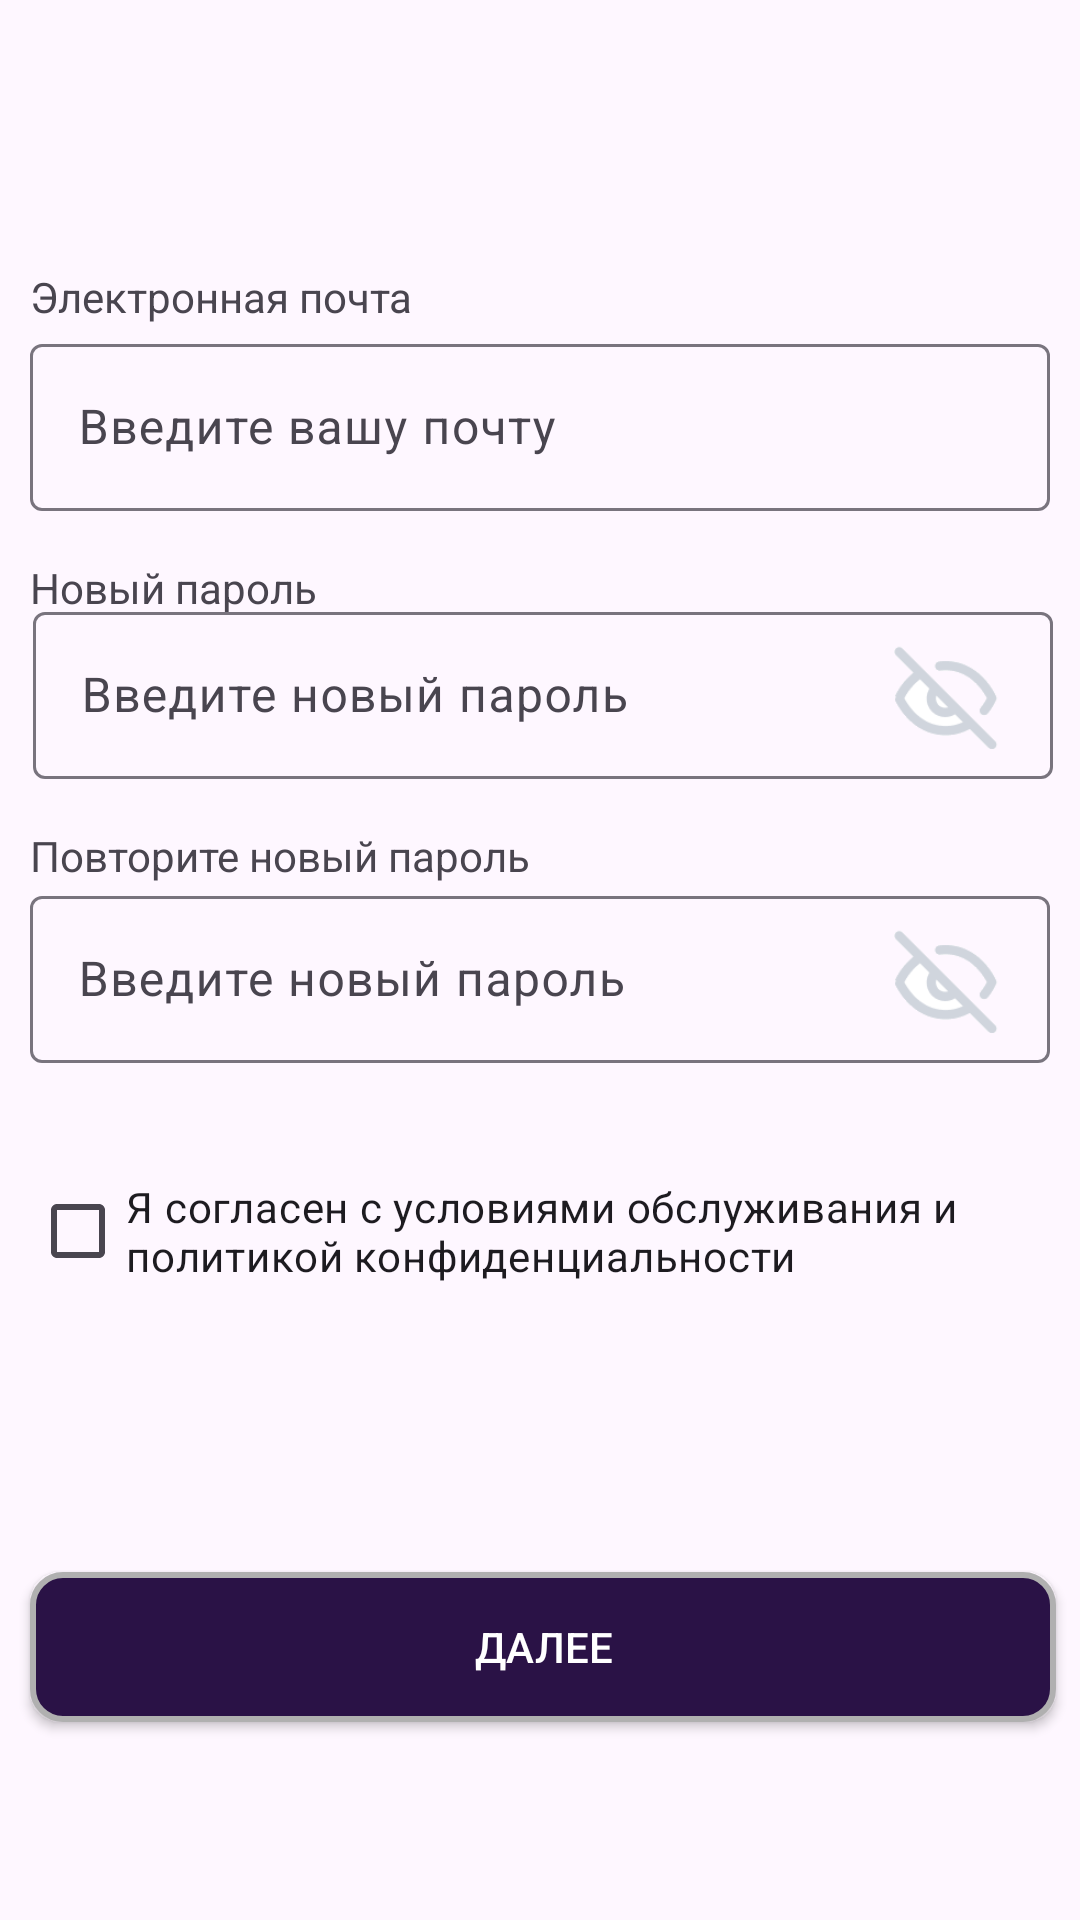

Reconstruct the res/layout file that produces this screen, plus the resources it refers to.
<!-- AndroidManifest.xml: application theme Theme.CarDriver -->
<!-- res/layout/activity_reg1.xml -->
<?xml version="1.0" encoding="utf-8"?>
<androidx.constraintlayout.widget.ConstraintLayout xmlns:android="http://schemas.android.com/apk/res/android"
    xmlns:app="http://schemas.android.com/apk/res-auto"
    xmlns:tools="http://schemas.android.com/tools"
    android:id="@+id/main"
    android:layout_width="match_parent"
    android:layout_height="match_parent"
    tools:context=".reg1">

    <androidx.constraintlayout.widget.ConstraintLayout
        android:id="@+id/inner_constraint_layout"
        android:layout_width="342dp"
        android:layout_height="560dp"
        android:layout_marginStart="24dp"
        android:layout_marginTop="138dp"
        android:layout_marginEnd="24dp"
        android:layout_marginBottom="136dp"
        app:layout_constraintBottom_toBottomOf="parent"
        app:layout_constraintEnd_toEndOf="parent"
        app:layout_constraintHorizontal_bias="0.476"
        app:layout_constraintStart_toStartOf="parent"
        app:layout_constraintTop_toTopOf="parent"
        app:layout_constraintVertical_bias="0.951">

        <TextView
            android:id="@+id/textView15"
            android:layout_width="141dp"
            android:layout_height="20dp"
            android:layout_marginTop="117dp"
            android:layout_marginEnd="201dp"
            android:text="@string/email"
            app:layout_constraintBottom_toTopOf="@+id/textInputLayout1"
            app:layout_constraintEnd_toEndOf="parent"
            app:layout_constraintHorizontal_bias="0.0"
            app:layout_constraintStart_toStartOf="parent"
            app:layout_constraintTop_toTopOf="parent"
            app:layout_constraintVertical_bias="1.0" />

        <ImageView
            android:id="@+id/backArrow"
            android:layout_width="24dp"
            android:layout_height="24dp"
            android:layout_marginTop="3dp"
            android:layout_marginBottom="3dp"
            app:layout_constraintBottom_toBottomOf="@+id/textView2"
            app:layout_constraintEnd_toEndOf="@+id/textView2"
            app:layout_constraintHorizontal_bias="0.0"
            app:layout_constraintStart_toStartOf="parent"
            app:layout_constraintTop_toTopOf="@+id/textView2"
            app:layout_constraintVertical_bias="1.0"
            app:srcCompat="@drawable/img_11" />

        <TextView
            android:id="@+id/textView2"
            android:layout_width="match_parent"
            android:layout_height="33dp"
            android:fontFamily="sans-serif"
            android:gravity="center"
            android:text="@string/create_account"
            android:textColor="@color/black"
            android:textSize="24sp"
            app:layout_constraintBottom_toBottomOf="parent"
            app:layout_constraintTop_toTopOf="parent"
            app:layout_constraintVertical_bias="0.0"
            tools:layout_editor_absoluteX="0dp" />

        <com.google.android.material.textfield.TextInputLayout
            android:id="@+id/textInputLayout1"
            android:layout_width="340dp"
            android:layout_height="wrap_content"
            android:layout_marginEnd="2dp"
            android:background="@drawable/nothing"
            app:layout_constraintBottom_toBottomOf="parent"
            app:layout_constraintEnd_toEndOf="parent"
            app:layout_constraintHorizontal_bias="1.0"
            app:layout_constraintStart_toStartOf="parent"
            app:layout_constraintTop_toTopOf="@+id/textView2"
            app:layout_constraintVertical_bias="0.311">

            <com.google.android.material.textfield.TextInputEditText
                android:id="@+id/textInputEditText_email"
                android:layout_width="match_parent"
                android:layout_height="wrap_content"
                android:hint="@string/email_hint" />
        </com.google.android.material.textfield.TextInputLayout>

        <TextView
            android:id="@+id/textView16"
            android:layout_width="wrap_content"
            android:layout_height="wrap_content"
            android:layout_marginTop="16dp"
            android:text="@string/create_password"
            app:layout_constraintBottom_toTopOf="@+id/textInputLayout3"
            app:layout_constraintEnd_toEndOf="parent"
            app:layout_constraintHorizontal_bias="0.0"
            app:layout_constraintStart_toStartOf="parent"
            app:layout_constraintTop_toBottomOf="@+id/textInputLayout1"
            app:layout_constraintVertical_bias="0.0" />

        <com.google.android.material.textfield.TextInputLayout
            android:id="@+id/textInputLayout3"
            android:layout_width="340dp"
            android:layout_height="wrap_content"
            android:background="@drawable/nothing"
            app:layout_constraintBottom_toBottomOf="parent"
            app:layout_constraintEnd_toEndOf="parent"
            app:layout_constraintStart_toStartOf="parent"
            app:layout_constraintTop_toTopOf="@+id/textView2"
            app:layout_constraintVertical_bias="0.49">

            <com.google.android.material.textfield.TextInputEditText
                android:id="@+id/textInputEditText_pass"
                android:layout_width="match_parent"
                android:layout_height="wrap_content"
                android:hint="@string/create_password_hint" />
        </com.google.android.material.textfield.TextInputLayout>

        <com.google.android.material.textfield.TextInputLayout
            android:id="@+id/textInputLayout4"
            android:layout_width="340dp"
            android:layout_height="wrap_content"
            android:background="@drawable/nothing"
            app:layout_constraintBottom_toBottomOf="parent"
            app:layout_constraintEnd_toEndOf="parent"
            app:layout_constraintHorizontal_bias="0.0"
            app:layout_constraintStart_toStartOf="parent"
            app:layout_constraintTop_toBottomOf="@+id/textInputLayout3"
            app:layout_constraintVertical_bias="0.174">

            <com.google.android.material.textfield.TextInputEditText
                android:id="@+id/textInputEditText_pass_repeat"
                android:layout_width="match_parent"
                android:layout_height="wrap_content"
                android:hint="@string/repeat_new_password_hint"
                android:visibility="visible" />
        </com.google.android.material.textfield.TextInputLayout>

        <TextView
            android:id="@+id/textView17"
            android:layout_width="wrap_content"
            android:layout_height="wrap_content"
            android:layout_marginTop="16dp"
            android:text="@string/repeat_new_password"
            app:layout_constraintBottom_toTopOf="@+id/textInputLayout4"
            app:layout_constraintEnd_toEndOf="parent"
            app:layout_constraintHorizontal_bias="0.0"
            app:layout_constraintStart_toStartOf="parent"
            app:layout_constraintTop_toBottomOf="@+id/textInputLayout3"
            app:layout_constraintVertical_bias="0.0" />

        <CheckBox
            android:id="@+id/checkBox"
            android:layout_width="wrap_content"
            android:layout_height="wrap_content"
            android:layout_marginTop="32dp"
            android:text="@string/confidential_agree"
            app:layout_constraintBottom_toBottomOf="parent"
            app:layout_constraintEnd_toEndOf="parent"
            app:layout_constraintHorizontal_bias="0.0"
            app:layout_constraintStart_toStartOf="parent"
            app:layout_constraintTop_toBottomOf="@+id/textInputLayout4"
            app:layout_constraintVertical_bias="0.0" />

        <ImageView
            android:id="@+id/pass_hide2"
            android:layout_width="67dp"
            android:layout_height="65dp"
            app:layout_constraintBottom_toTopOf="@+id/checkBox"
            app:layout_constraintEnd_toEndOf="@+id/textInputLayout4"
            app:layout_constraintHorizontal_bias="1.0"
            app:layout_constraintStart_toStartOf="@+id/textInputLayout4"
            app:layout_constraintTop_toTopOf="@+id/textInputLayout4"
            app:layout_constraintVertical_bias="0.0"
            app:srcCompat="@drawable/pass_hide" />

        <ImageView
            android:id="@+id/pass_hide"
            android:layout_width="67dp"
            android:layout_height="65dp"
            app:layout_constraintBottom_toBottomOf="@+id/textInputLayout3"
            app:layout_constraintEnd_toEndOf="@+id/textInputLayout4"
            app:layout_constraintHorizontal_bias="1.0"
            app:layout_constraintStart_toStartOf="@+id/textInputLayout4"
            app:layout_constraintTop_toTopOf="@+id/textInputLayout3"
            app:layout_constraintVertical_bias="0.0"
            app:srcCompat="@drawable/pass_hide" />

    </androidx.constraintlayout.widget.ConstraintLayout>

    <Button
        android:id="@+id/button_login"
        android:layout_width="342dp"
        android:layout_height="50dp"
        android:layout_marginStart="24dp"
        android:layout_marginEnd="24dp"
        android:layout_marginBottom="66dp"
        android:background="@drawable/btn_back"
        android:text="Далее"
        android:textColor="@color/white"
        app:layout_constraintBottom_toBottomOf="parent"
        app:layout_constraintEnd_toEndOf="parent"
        app:layout_constraintHorizontal_bias="0.476"
        app:layout_constraintStart_toStartOf="parent"
        app:layout_constraintTop_toTopOf="parent"
        app:layout_constraintVertical_bias="1.0" />
</androidx.constraintlayout.widget.ConstraintLayout>
<!-- resources referenced by this layout -->
<resources>
  <color name="black">#FF000000</color>
  <color name="white">#FFFFFFFF</color>
  <!-- drawable btn_back (drawable) -->
  <?xml version="1.0" encoding="utf-8"?>
  <shape xmlns:android="http://schemas.android.com/apk/res/android">
      
      <corners android:radius="10dp" />
  
      
      <solid android:color="@color/purple" />
  
      
      <stroke android:width="2dp" android:color="#B0B0B0" />
  </shape>
  <!-- drawable img_11: png bitmap (drawable, 219 bytes) -->
  <!-- drawable nothing: png bitmap (drawable, 5813 bytes) -->
  <!-- drawable pass_hide: png bitmap (drawable, 128267 bytes) -->
  <string name="confidential_agree">Я согласен с условиями обслуживания и политикой конфиденциальности</string>
  <string name="create_account">Создать аккаунт</string>
  <string name="create_password">Новый пароль</string>
  <string name="create_password_hint">Введите новый пароль</string>
  <string name="email">Электронная почта</string>
  <string name="email_hint">Введите вашу почту</string>
  <string name="repeat_new_password">Повторите новый пароль</string>
  <string name="repeat_new_password_hint">Введите новый пароль</string>
  <style name="Theme.CarDriver" parent="Base.Theme.CarDriver" />
  <color name="purple">#2A1246</color>
  <style name="Base.Theme.CarDriver" parent="Theme.Material3.DayNight.NoActionBar">
          
          
      </style>
</resources>
